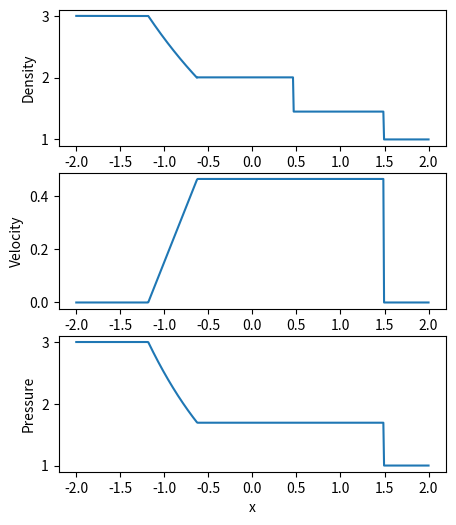

Write the Python code that produced this figure.

import numpy as np
import math
import matplotlib.pyplot as plt
from scipy import optimize as op

#This code solves an exact riemann problem of the euler equations. Subsonic conditions are assumed. 
# It implements the procedure described in chapter 14.11 in "Finite Volume Methods for Hyperbolic Problems"

#Sod's problem
rho_l = 3
u_l = 0
p_l = 3
rho_r = 1
u_r = 0
p_r = 1

#Sod flipped
# rho_l = 1
# u_l = 0
# p_l = 1
# rho_r = 3
# u_r = 0
# p_r = 3
# rho_l = 1
# u_l = -1
# p_l = 1
# rho_r = 1
# u_r = 1
# p_r = 1


gamma = 1.4
beta = (gamma+1)/(gamma-1)
c_l = math.sqrt(gamma*p_l/rho_l)
c_r = math.sqrt(gamma*p_r/rho_r)


def phi_l(p):
    if p <= p_l:
        return u_l + 2*c_l/(gamma-1)*(1 - (p/p_l)**((gamma-1)/(2*gamma)))
    elif p > p_l:
        return u_l + 2*c_l/math.sqrt(2*gamma*(gamma-1))*((1-p/p_l)/math.sqrt(1+beta*p/p_l))

def phi_r(p):
    if p <= p_r:
        return u_r - 2*c_l/(gamma-1)*(1 - (p/p_r)**((gamma-1)/(2*gamma)))
    elif p > p_r:
        return u_r - 2*c_l/math.sqrt(2*gamma*(gamma-1))*((1-p/p_r)/math.sqrt(1+beta*p/p_r))

def phi(p):
    return phi_l(p) - phi_r(p)


# p = np.linspace(0,4)
# u_left = np.zeros(p.shape)
# u_right = np.zeros(p.shape)
# for i in range(0,p.shape[0]):
#     u_left[i] = phi_l(p[i])
#     u_right[i] = phi_r(p[i])
# plt.plot(p_l,u_l,'*')
# plt.plot(p_r,u_r,'*')
# plt.plot(p,u_left)
# plt.plot(p,u_right)
# p_star = op.fsolve(phi,1) #Finding the pressure at the intermediate state
# p_star = p_star[0] #jalla fix. Burde velge en root finder som returnerer en skalar
# u_star = phi_l(p_star) #Finding velocity at intermediate state
# plt.plot(p_star,u_star,'*')

#Rarefaction structure
#rarefactions in field 1:
def rarefaction1(xi):
    u = ((gamma-1)*u_l + 2*(c_l+xi))/(gamma+1)
    rho = ((rho_l**gamma*(u - xi)**2)/(gamma*rho_l))**(1/(gamma-1))
    p = (p_l/rho_l**gamma)*rho**gamma
    return rho,u,p

#rarefactions in field 3:
def rarefaction3(xi):
    u = ((gamma-1)*u_r - 2*(c_r-xi))/(gamma+1)
    rho = ((rho_r**gamma*(u - xi)**2)/(gamma*rho_r))**(1/(gamma-1))
    p = (p_r/rho_r**gamma)*rho**gamma
    return rho,u,p



p_star0 = 1
p_star = op.fsolve(phi,p_star0) #Finding the pressure at the intermediate state
p_star = p_star[0] #jalla fix. Burde velge en root finder som returnerer en skalar
u_star = phi_l(p_star) #Finding velocity at intermediate state

rho_l_star = rho_l*(1 + beta*p_star/p_l)/(p_star/p_l + beta) #Density at the left side of contact discontinuity
rho_r_star = rho_r*(1 + beta*p_star/p_r)/(p_star/p_r + beta) #Density at the right side of contact discontinuity


#Determine the wave speeds of the problem. In the case of a rarefaction, the speeds to the left and right of 
# the rarefaction is found
if p_star <= p_l:
    #1-rarefaction. Note that this case is also able to handle the case when p_star == p_l, where the characteristic speed 
    # becomes the same at both sides of the wave
    s1_l = u_l - c_l
    c_l_star = math.sqrt(gamma*p_star/rho_l_star)
    s1_r = u_star - c_l_star
elif p_star > p_l:
    #1-shock
    s1 = (rho_l_star*u_star - rho_l*u_l)/(rho_l_star - rho_l)

#contact discontinuity
s2 = u_star

if p_star <= p_r:
    #3-rarefaction. Note that this case is also able to handle the case when p_star == p_r, where the characteristic speed 
    # becomes the same at both sides of the wave
    c_r_star = math.sqrt(gamma*p_star/rho_r_star)
    s3_l = u_star + c_r_star
    s3_r = u_r + c_r
elif p_star > p_r:
    #3-shock
    s3 = (rho_r*u_r - rho_r_star*u_star)/(rho_r - rho_r_star)

print(rho_l_star)
print(rho_r_star)

#Determine the solution as a function of x(t)
x = np.linspace(-2,2,500)
t = 1
# = np.linspace(-10,10,500)
#t = 4
rho = np.ones(x.shape)*rho_r
u = np.ones(x.shape)*u_r
p = np.ones(x.shape)*p_r



if p_star <= p_l: #1-rarefaction
    #left of 1-rarefaction
    ind = np.where(x <= s1_l*t)
    rho[ind] = rho_l
    u[ind] = u_l
    p[ind] = p_l
    #inside 1-rarefaction
    ind = np.where(np.logical_and(x > s1_l*t, x <= s1_r*t))
    xi = x[ind]/t
    rho_tmp,u_tmp,p_tmp = rarefaction1(xi)
    rho[ind] = rho_tmp
    u[ind] = u_tmp
    p[ind] = p_tmp
    #left of contact discontinuity
    ind = np.where(np.logical_and(x > s1_r*t, x <= s2*t))
    rho[ind] = rho_l_star
    u[ind] = u_star
    p[ind] = p_star
elif p_star > p_l: #1-shock
    #left of shock
    ind = np.where(x <= s1*t)
    rho[ind] = rho_l
    u[ind] = u_l
    p[ind] = p_l
    #right of shock
    ind = np.where(np.logical_and(x > s1*t, x <= s2*t))
    rho[ind] = rho_l_star
    u[ind] = u_star
    p[ind] = p_star

if p_star <= p_r: #3-rarefaction
    #left of 3-rarefaction
    ind = np.where(np.logical_and(x > s2*t, x <= s3_l*t))
    rho[ind] = rho_r_star
    u[ind] = u_star
    p[ind] = p_star
    #inside 3-rarefaction
    ind = np.where(np.logical_and(x > s3_l*t, x <= s3_r*t))
    xi = x[ind]/t
    rho_tmp,u_tmp,p_tmp = rarefaction3(xi)
    rho[ind] = rho_tmp
    u[ind] = u_tmp
    p[ind] = p_tmp
elif p_star > p_r: #3-shock
    #left of 3-shock
    ind = np.where(np.logical_and(x > s2*t, x <= s3*t))
    rho[ind] = rho_r_star
    u[ind] = u_star
    p[ind] = p_star
    #right of shock is allready set

figure, axis = plt.subplots(3)
axis[0].plot(x,rho)
axis[0].set_xlabel("x")
axis[0].set_ylabel("Density")

axis[1].plot(x,u)
axis[1].set_xlabel("x")
axis[1].set_ylabel("Velocity")

axis[2].plot(x,p)
axis[2].set_xlabel("x")
axis[2].set_ylabel("Pressure")

fig = plt.gcf()
fig.set_size_inches(5, 6)

plt.show()
